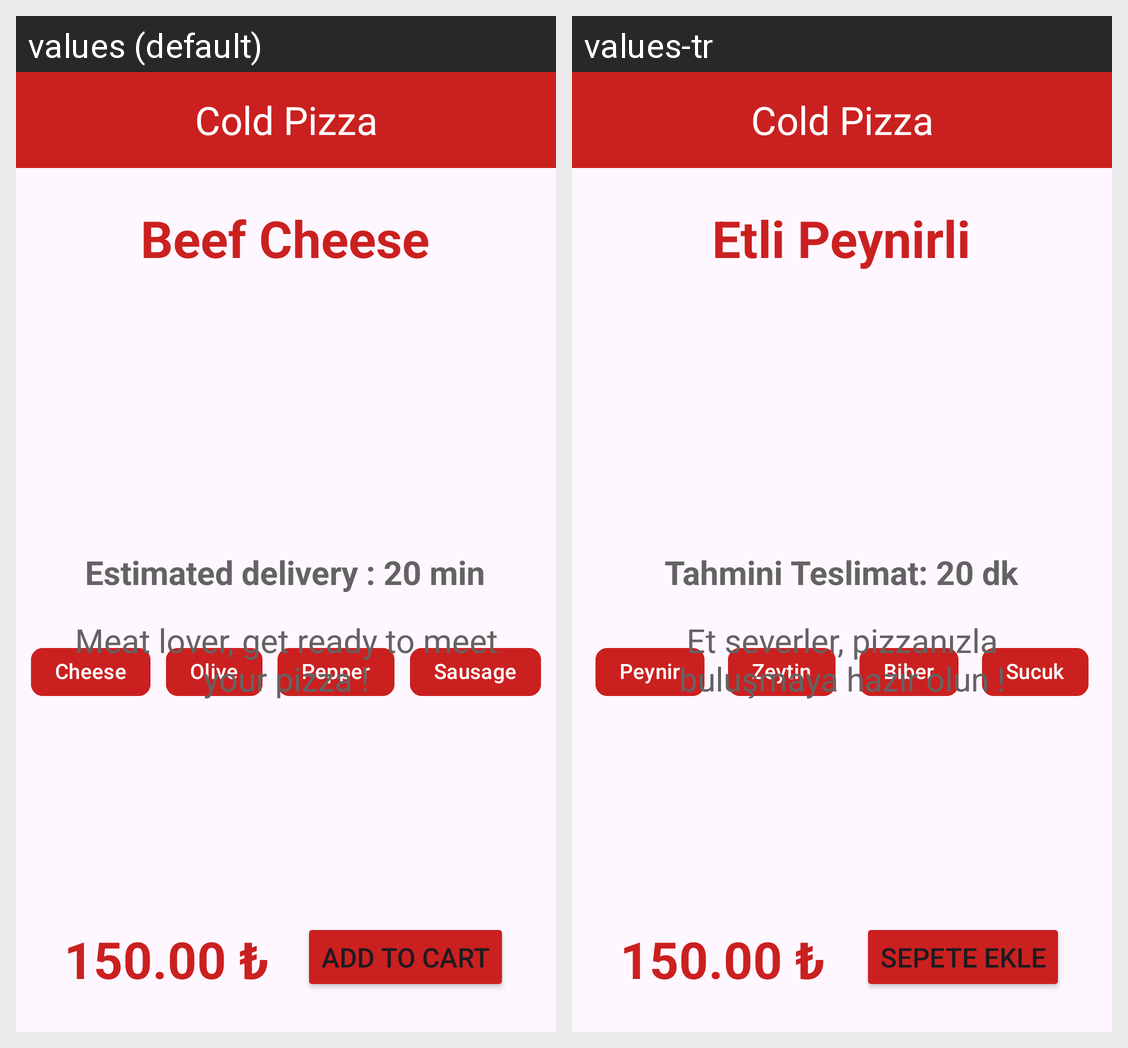

The same Android screen rendered under two of its app's locales, left to right. List the strings drawn on it with the default value and each locale's translation.
Android screen res/layout/activity_main.xml rendered under 2 locales, left to right: values (default), values-tr. Device: Nexus 5 (rendered at 1080×1920; each locale shown at half size, 540×960, under a caption strip naming it); theme Theme.Tasarim.
Strings drawn on this screen, with the default value and each locale's value (text and hints the layout hard-codes, and strings that could not be matched under every locale, appear in the picture but are not listed):

peynirYazi
  values: Cheese
  values-tr: Peynir

zeytinYazi
  values: Olive
  values-tr: Zeytin

biberYazi
  values: Pepper
  values-tr: Biber

sucukYazi
  values: Sausage
  values-tr: Sucuk

pizzaName
  values: Beef Cheese
  values-tr: Etli Peynirli

teslimatSure
  values: Estimated delivery : 20 min
  values-tr: Tahmini Teslimat: 20 dk

aciklama
  values: Meat lover, get ready to meet your pizza !
  values-tr: Et severler, pizzanızla buluşmaya hazır olun !

fiyat
  values: 150.00 ₺
  values-tr: 150.00 ₺

sepet
  values: ADD TO CART
  values-tr: SEPETE EKLE
